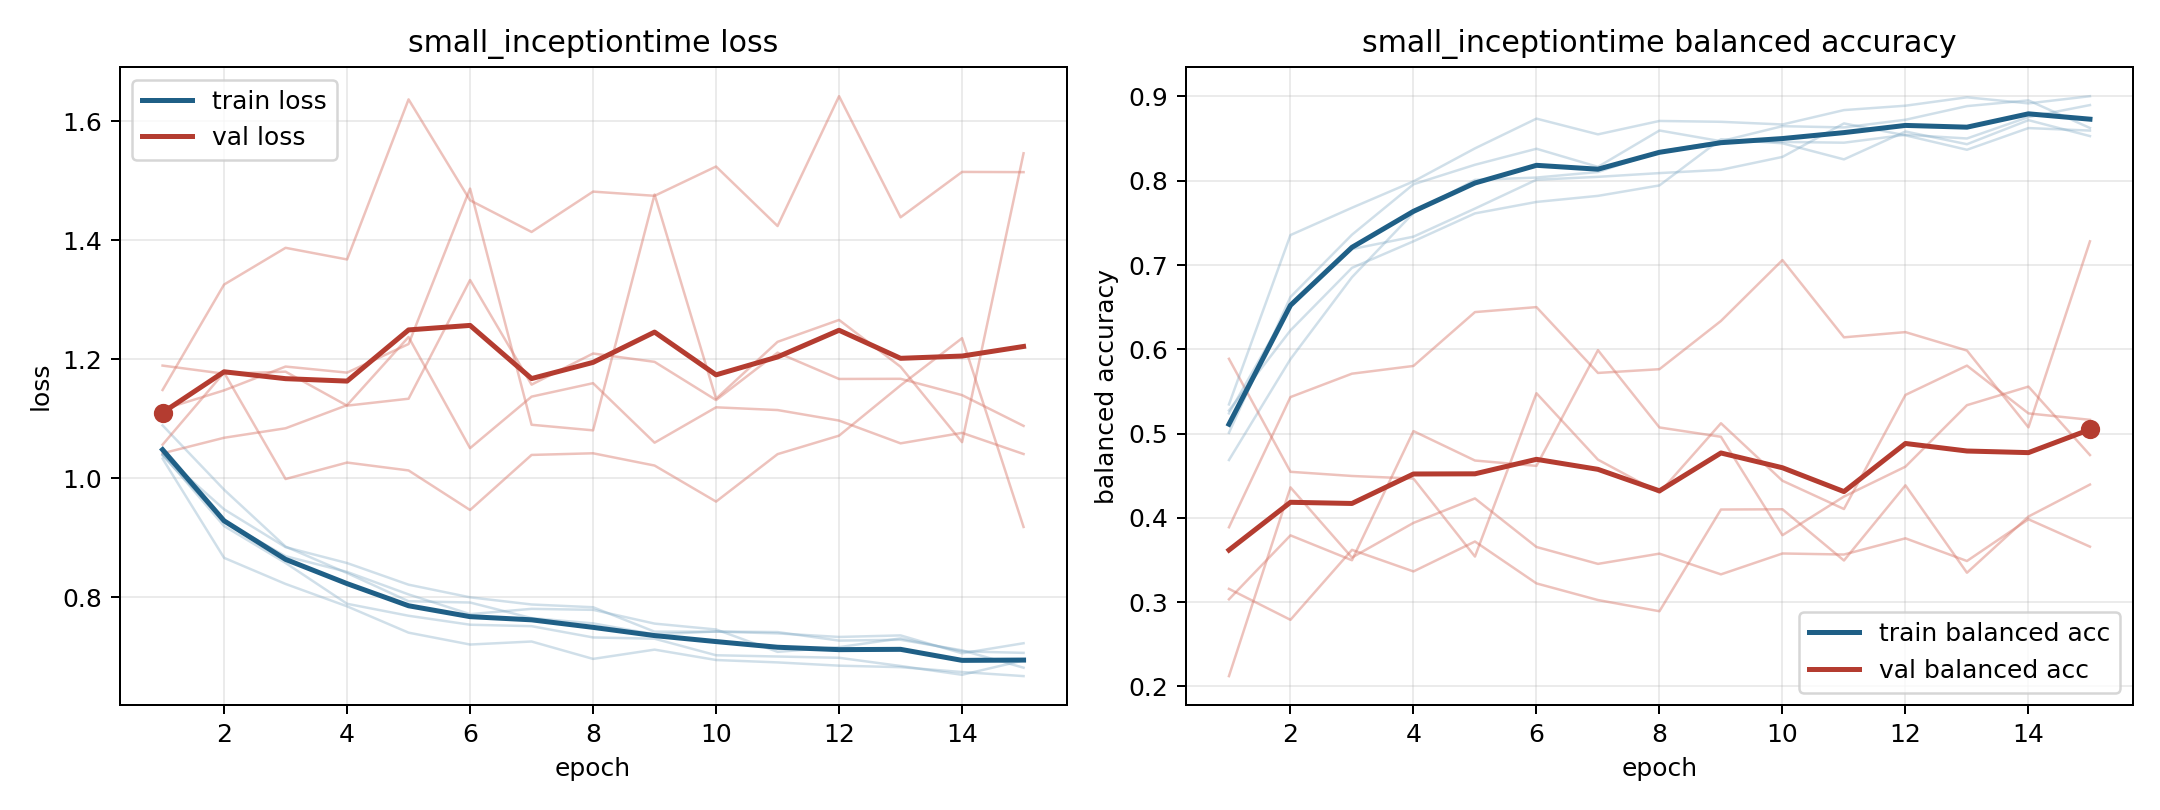

The file beside this chart, header and first rows:
model, fold, epoch, train_loss, train_balanced_accuracy, val_loss, val_balanced_accuracy
small_inceptiontime, 1, 1, 1.04, 0.501, 1.116, 0.3033
small_inceptiontime, 1, 2, 0.9197, 0.662, 1.148, 0.3792
small_inceptiontime, 1, 3, 0.8577, 0.7359, 1.188, 0.3497
small_inceptiontime, 1, 4, 0.789, 0.7958, 1.177, 0.5029
small_inceptiontime, 1, 5, 0.7689, 0.8189, 1.226, 0.468
small_inceptiontime, 1, 6, 0.7539, 0.838, 1.487, 0.4617
small_inceptiontime, 1, 7, 0.7514, 0.8165, 1.09, 0.5989
small_inceptiontime, 1, 8, 0.7325, 0.8596, 1.08, 0.5072
small_inceptiontime, 1, 9, 0.7304, 0.8469, 1.477, 0.4962
small_inceptiontime, 1, 10, 0.7026, 0.8647, 1.134, 0.3794
small_inceptiontime, 1, 11, 0.7005, 0.8633, 1.229, 0.4253
small_inceptiontime, 1, 12, 0.6983, 0.8724, 1.266, 0.4607
small_inceptiontime, 1, 13, 0.6845, 0.8886, 1.187, 0.5337
small_inceptiontime, 1, 14, 0.6697, 0.8953, 1.061, 0.5557
small_inceptiontime, 1, 15, 0.6938, 0.8626, 1.546, 0.4745
small_inceptiontime, 2, 1, 1.089, 0.4686, 1.042, 0.5887
small_inceptiontime, 2, 2, 0.9808, 0.5883, 1.068, 0.4546
small_inceptiontime, 2, 3, 0.8851, 0.6855, 1.084, 0.4497
small_inceptiontime, 2, 4, 0.8407, 0.7618, 1.123, 0.4466
small_inceptiontime, 2, 5, 0.7933, 0.801, 1.237, 0.3541
small_inceptiontime, 2, 6, 0.7912, 0.8038, 1.051, 0.5479
small_inceptiontime, 2, 7, 0.765, 0.8104, 1.137, 0.469
small_inceptiontime, 2, 8, 0.7561, 0.8346, 1.16, 0.4298
small_inceptiontime, 2, 9, 0.7377, 0.8467, 1.06, 0.5123
small_inceptiontime, 2, 10, 0.7425, 0.8461, 1.119, 0.444
small_inceptiontime, 2, 11, 0.7415, 0.8451, 1.115, 0.4105
small_inceptiontime, 2, 12, 0.7272, 0.8545, 1.097, 0.5458
small_inceptiontime, 2, 13, 0.7286, 0.8501, 1.059, 0.5806
small_inceptiontime, 2, 14, 0.7108, 0.8755, 1.076, 0.524
small_inceptiontime, 2, 15, 0.6816, 0.8898, 1.041, 0.5163
small_inceptiontime, 3, 1, 1.033, 0.5346, 1.148, 0.2122
small_inceptiontime, 3, 2, 0.8662, 0.7355, 1.325, 0.4361
small_inceptiontime, 3, 3, 0.8224, 0.7679, 1.387, 0.3529
small_inceptiontime, 3, 4, 0.7848, 0.7992, 1.368, 0.394
small_inceptiontime, 3, 5, 0.7405, 0.8384, 1.637, 0.4231
small_inceptiontime, 3, 6, 0.7206, 0.8737, 1.467, 0.3654
small_inceptiontime, 3, 7, 0.7257, 0.855, 1.414, 0.3454
small_inceptiontime, 3, 8, 0.6964, 0.8709, 1.482, 0.3575
small_inceptiontime, 3, 9, 0.712, 0.8699, 1.475, 0.3329
small_inceptiontime, 3, 10, 0.6946, 0.8668, 1.524, 0.3577
small_inceptiontime, 3, 11, 0.6906, 0.8838, 1.424, 0.3565
small_inceptiontime, 3, 12, 0.6851, 0.889, 1.642, 0.3757
small_inceptiontime, 3, 13, 0.6826, 0.899, 1.438, 0.3488
small_inceptiontime, 3, 14, 0.6744, 0.8918, 1.515, 0.3983
small_inceptiontime, 3, 15, 0.6675, 0.9003, 1.514, 0.3658
small_inceptiontime, 4, 1, 1.04, 0.5274, 1.056, 0.3888
small_inceptiontime, 4, 2, 0.9478, 0.6224, 1.178, 0.5433
small_inceptiontime, 4, 3, 0.8843, 0.6966, 0.9987, 0.5711
small_inceptiontime, 4, 4, 0.8575, 0.7281, 1.026, 0.5802
small_inceptiontime, 4, 5, 0.8211, 0.7613, 1.013, 0.6441
small_inceptiontime, 4, 6, 0.7999, 0.7749, 0.9466, 0.65
small_inceptiontime, 4, 7, 0.7879, 0.782, 1.039, 0.572
small_inceptiontime, 4, 8, 0.7833, 0.7944, 1.042, 0.5764
small_inceptiontime, 4, 9, 0.7422, 0.8493, 1.021, 0.6336
small_inceptiontime, 4, 10, 0.7422, 0.8444, 0.9608, 0.7059
small_inceptiontime, 4, 11, 0.7393, 0.8253, 1.04, 0.6142
small_inceptiontime, 4, 12, 0.7333, 0.8584, 1.072, 0.6204
small_inceptiontime, 4, 13, 0.7359, 0.8434, 1.156, 0.5985
small_inceptiontime, 4, 14, 0.7059, 0.8719, 1.235, 0.5074
small_inceptiontime, 4, 15, 0.7228, 0.853, 0.9182, 0.7281
... 15 more rows
